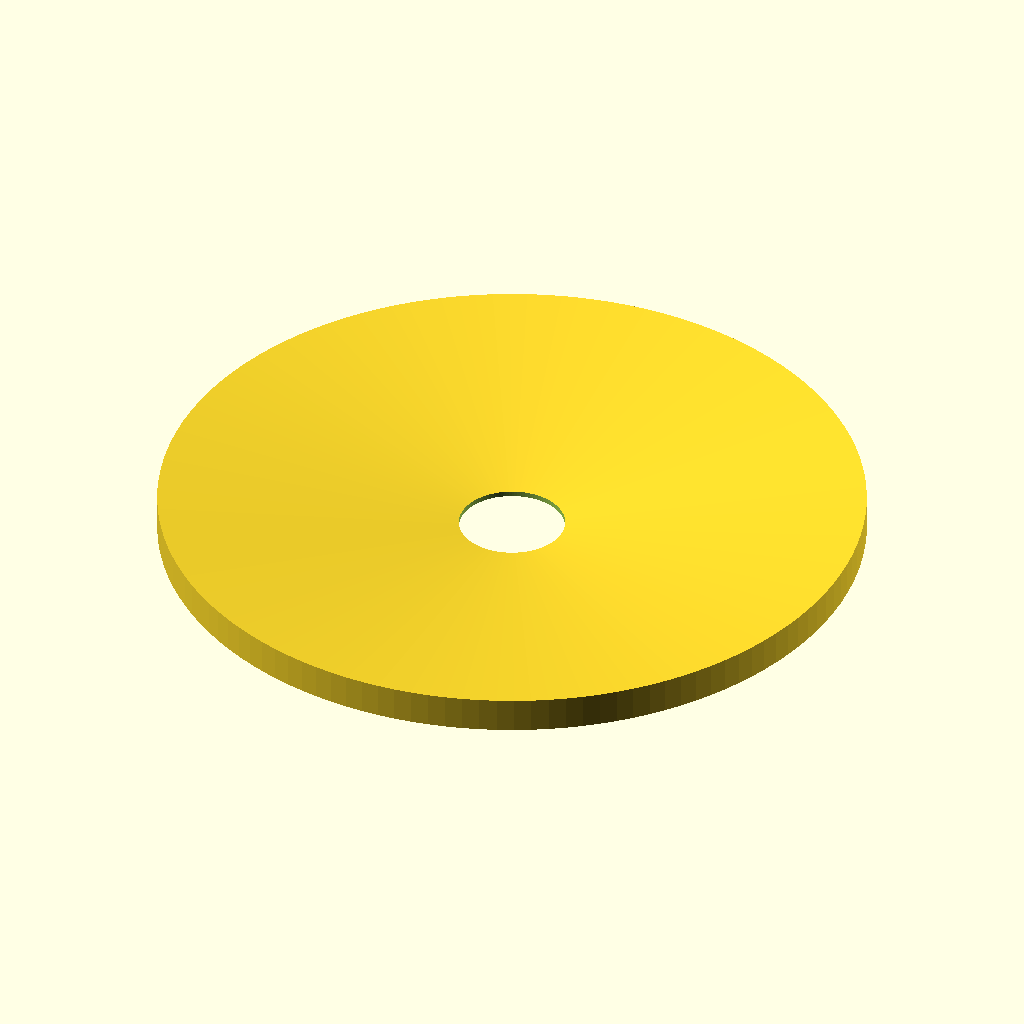
Cell 1 — every parameter at its default value.
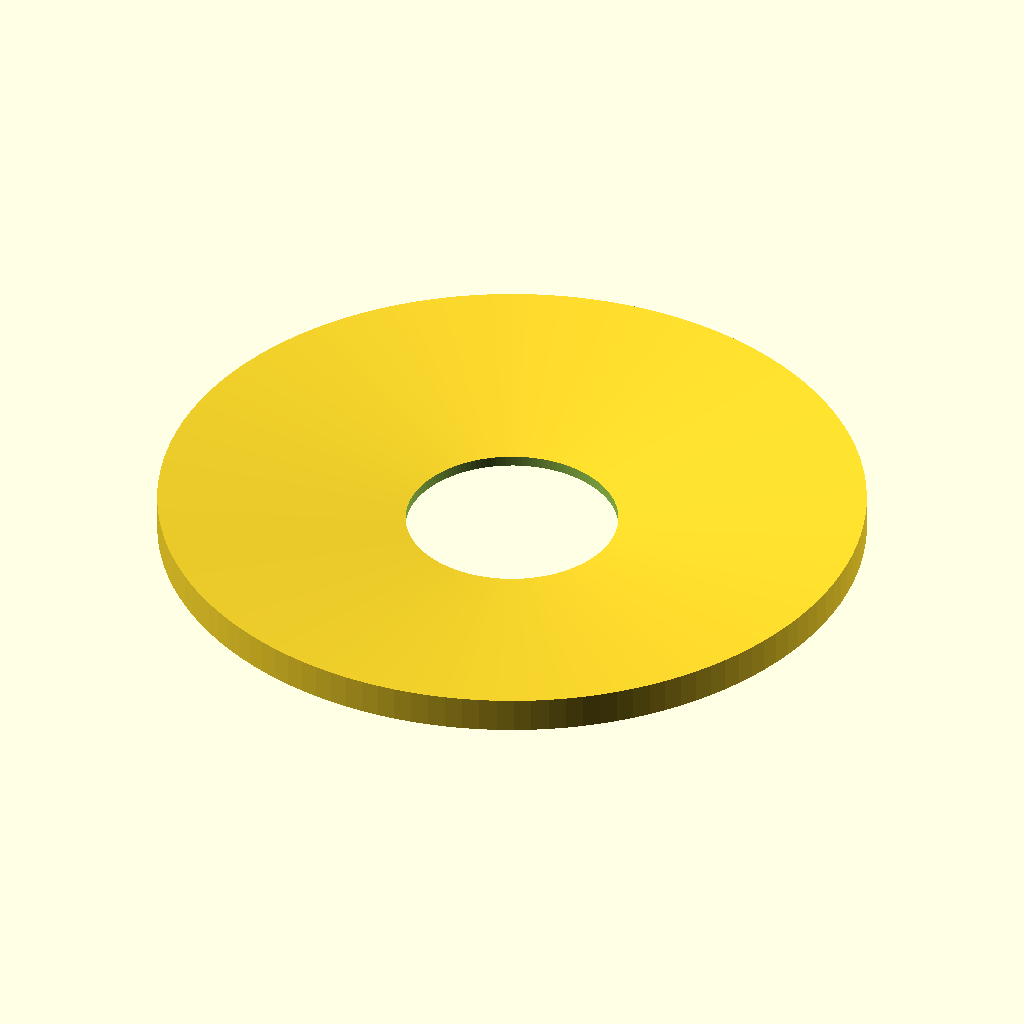
Cell 2 — BORE_DIAMETER set to 6, the other parameters unchanged.
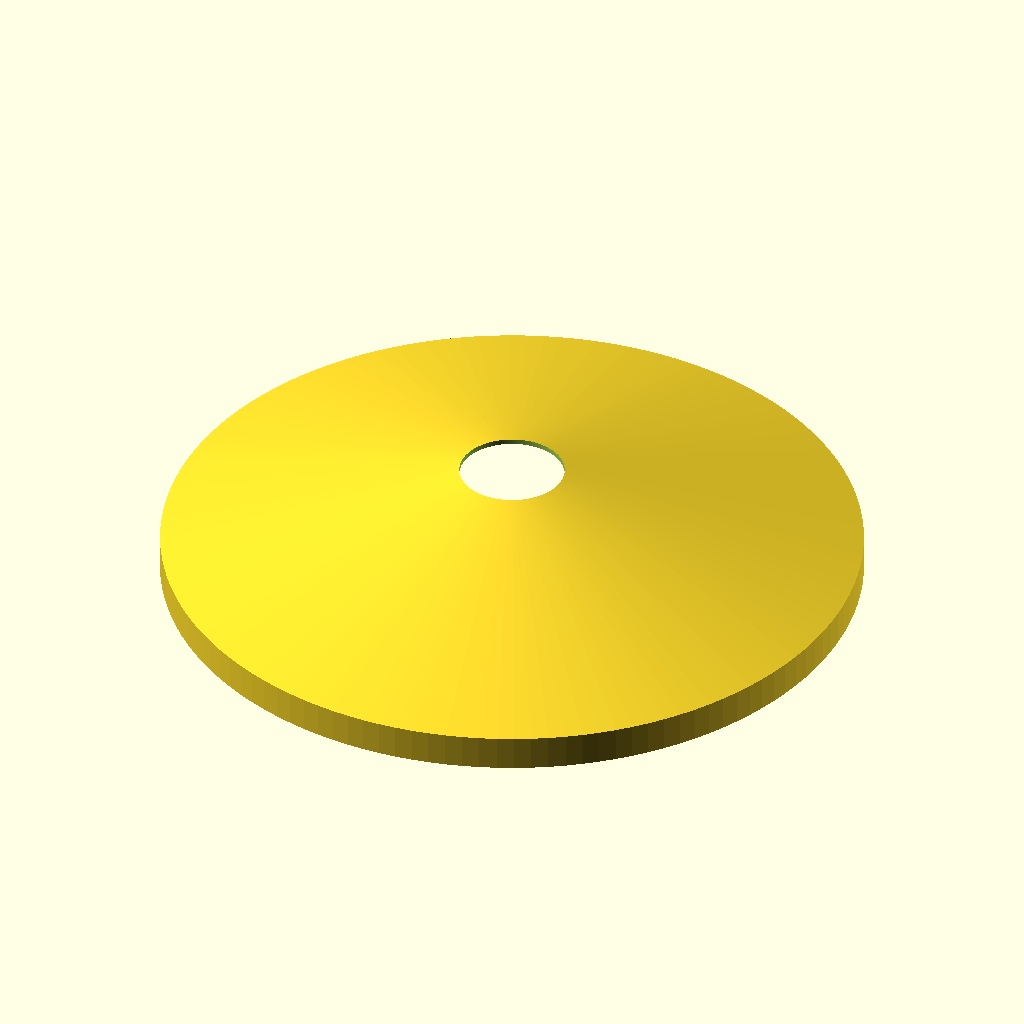
Cell 3: BARB1_BOTTOM_OD = 15 (everything else at default).
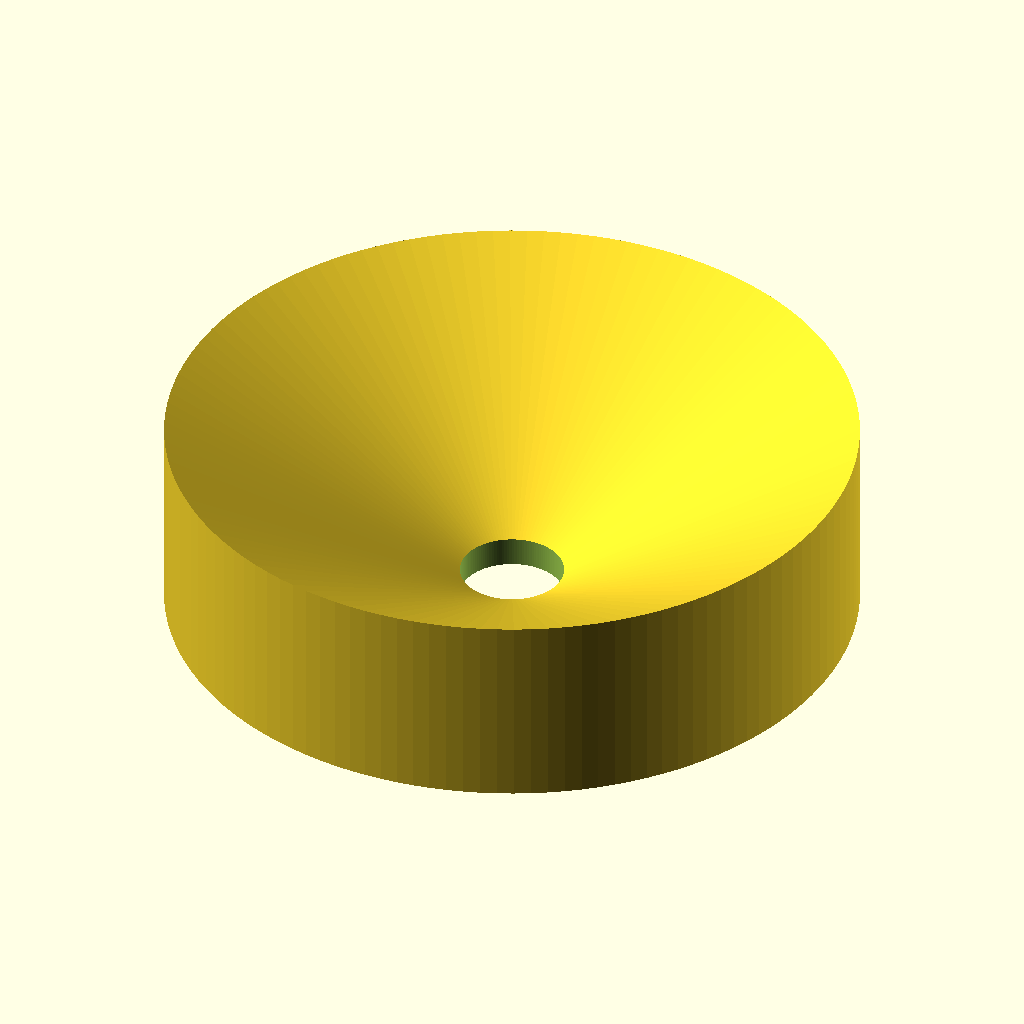
Cell 4 — BARB1_TOP_OD set to 19, the other parameters unchanged.
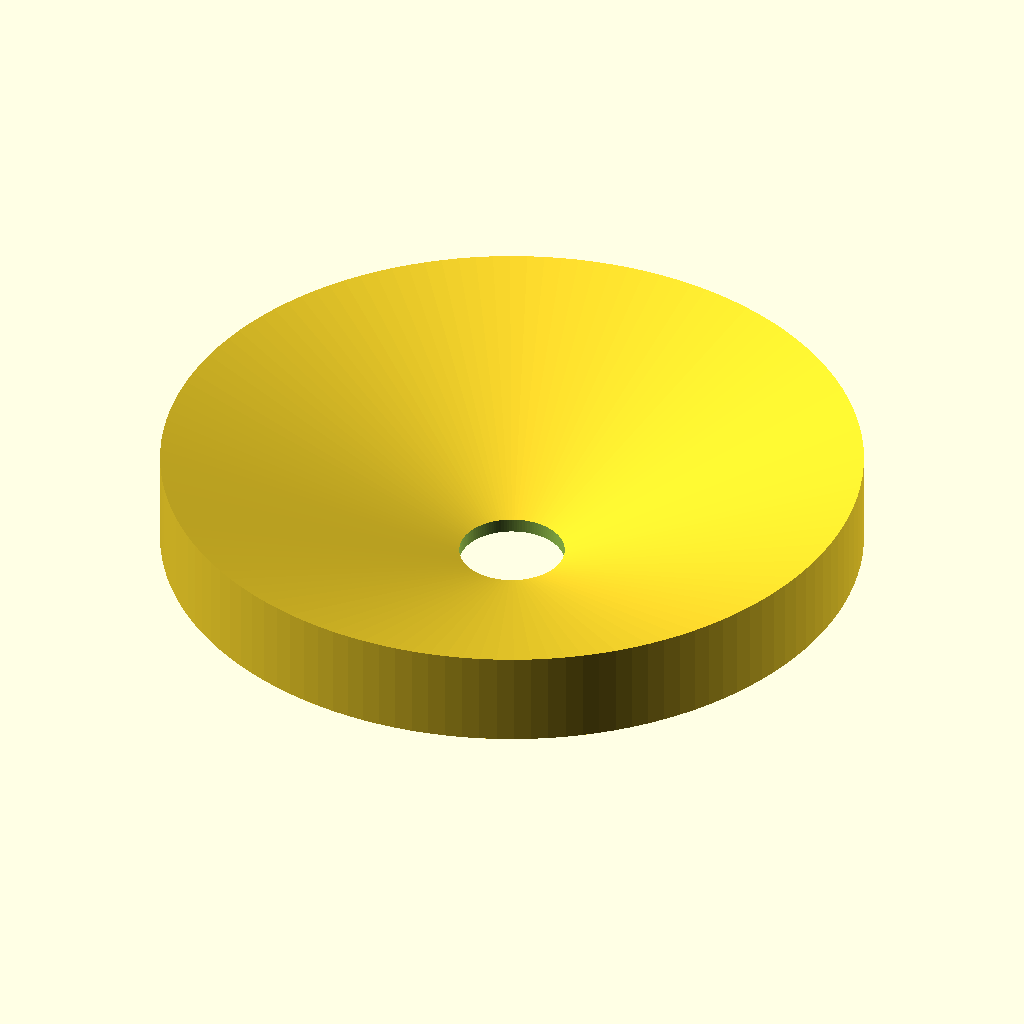
Cell 5 — BARB1_STEP_OD set to 15, the other parameters unchanged.
All cells are drawn from the same view direction (rotation 55°, 0°, 25°, orthographic, colour scheme Cornfield), but the view is re-fitted for each cell, so position and scale can differ between cells as well as the parameter.
OpenSCAD source file bench/results/gpu-base-g5/code/qwen3.5-9b/hose_barb_reducer_8_5_s2_a2.scad:
$fn = 128;

// --- Dimensions ---
// Main bore diameter (constant through the part)
BORE_DIAMETER = 3.0;

// Section 1: 8mm Tubing Barbs (z = 0 to 20)
// Two stacked barbs, 10mm each.
BARB1_HEIGHT = 10;
BARB1_BOTTOM_OD = 7.5;
BARB1_TOP_OD = 9.5;
BARB1_STEP_OD = 7.5; // Diameter after the sawtooth peak

// Section 2: Collar (z = 20 to 25)
COLLAR_HEIGHT = 5;
COLLAR_DIAMETER = 12.0;

// Section 3: 5mm Tubing Barbs (z = 25 to 41)
// Two stacked barbs, 8mm each.
BARB2_HEIGHT = 8;
BARB2_BOTTOM_OD = 6.5;
BARB2_TOP_OD = 5.0;
BARB2_STEP_OD = 6.5; // Diameter after the sawtooth peak

// --- Helper Function to Generate Profile Polygon ---
// Generates a polygon path for a specific segment of the outer shell.
// The profile is defined in the XZ plane (X is radius, Z is height).
// z_start, z_end: Absolute Z coordinates of the segment.
// r_bottom, r_top: Radii at the start and end of the segment.
// r_step: Radius at the very top of the segment (for the step-down feature).
function get_outer_profile(z_start, z_end, r_bottom, r_top, r_step) = 
    let(
        h = z_end - z_start,
        // Define points: Bottom, Top (Peak), Top (Step), Bottom (Close)
        // We use a vertical line at the top to create the step.
        p1 = [z_start, r_bottom],
        p2 = [z_end, r_top],
        p3 = [z_end, r_step],
        p4 = [z_start, r_bottom]
    )
    [p1, p2, p3, p4];

// --- Main Construction ---

difference() {
    // 1. Create the Main Body (Outer Shell)
    // We build the body in segments to handle the changing diameters and steps.
    // We use rotate_extrude to create the cylindrical shapes from the 2D profile.
    
    // Segment 1a: z=0 to 10 (Barb 1)
    // Profile: 7.5 OD -> 9.5 OD (at z=10), then step to 7.5 OD.
    poly1 = get_outer_profile(0, 10, BARB1_BOTTOM_OD/2, BARB1_TOP_OD/2, BARB1_STEP_OD/2);
    rotate_extrude() polygon(poly1);

    // Segment 1b: z=10 to 20 (Barb 2)
    // Profile: 7.5 OD -> 9.5 OD (at z=20), then step to 7.5 OD.
    poly2 = get_outer_profile(10, 20, BARB1_BOTTOM_OD/2, BARB1_TOP_OD/2, BARB1_STEP_OD/2);
    rotate_extrude() polygon(poly2);

    // Segment 2: z=20 to 25 (Collar)
    // Profile: 12.0 OD constant. No step at top (connects to next barb bottom).
    // To ensure a solid wall at the top, we step down to the same radius.
    poly3 = get_outer_profile(20, 25, COLLAR_DIAMETER/2, COLLAR_DIAMETER/2, COLLAR_DIAMETER/2);
    rotate_extrude() polygon(poly3);

    // Segment 3a: z=25 to 33 (Barb 3)
    // Profile: 6.5 OD -> 5.0 OD (at z=33), then step to 6.5 OD.
    poly4 = get_outer_profile(25, 33, BARB2_BOTTOM_OD/2, BARB2_TOP_OD/2, BARB2_STEP_OD/2);
    rotate_extrude() polygon(poly4);

    // Segment 3b: z=33 to 41 (Barb 4)
    // Profile: 6.5 OD -> 5.0 OD (at z=41), then step to 6.5 OD.
    poly5 = get_outer_profile(33, 41, BARB2_BOTTOM_OD/2, BARB2_TOP_OD/2, BARB2_STEP_OD/2);
    rotate_extrude() polygon(poly5);

    // 2. Create the Central Bore (Hole)
    // The bore is 3mm diameter, running straight through.
    // We create a cylinder with a 3mm radius hole.
    // To ensure it cuts through everything, we make it slightly taller than the part.
    bore_radius = BORE_DIAMETER / 2;
    bore_height = 50; // Taller than the part (max z=41)
    
    cylinder(h = bore_height, r = bore_radius, center = [0,0,20]);
}
Parameter table extracted from the source (name, type, default, range or options):
BORE_DIAMETER: number, default 3
BARB1_HEIGHT: number, default 10
BARB1_BOTTOM_OD: number, default 7.5
BARB1_TOP_OD: number, default 9.5
BARB1_STEP_OD: number, default 7.5
COLLAR_HEIGHT: number, default 5
COLLAR_DIAMETER: number, default 12
BARB2_HEIGHT: number, default 8
BARB2_BOTTOM_OD: number, default 6.5
BARB2_TOP_OD: number, default 5
BARB2_STEP_OD: number, default 6.5
